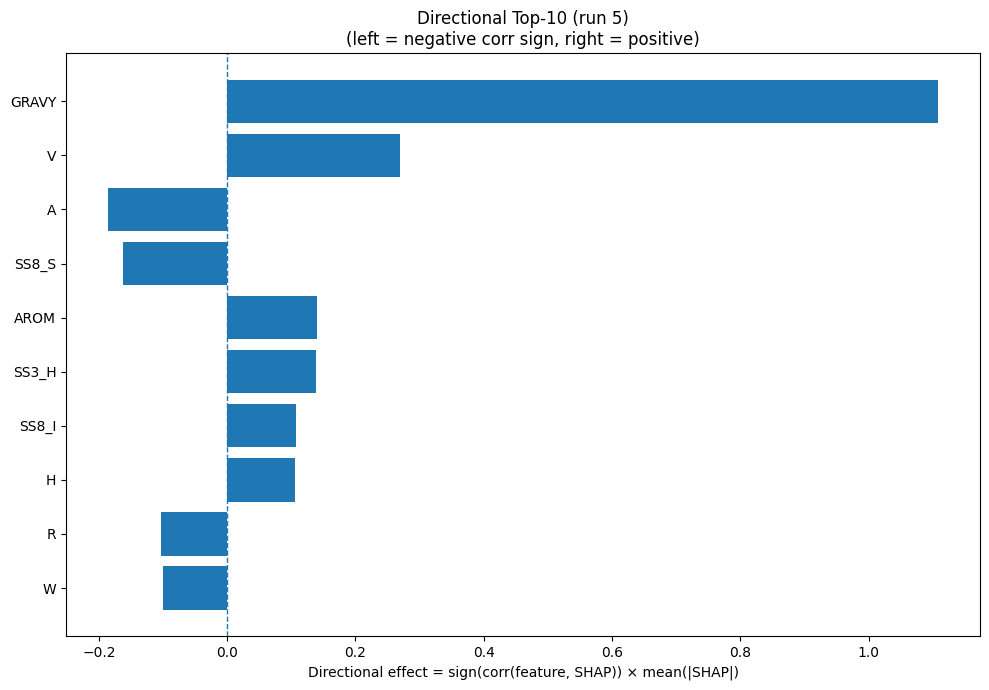

The file beside this chart, header and first rows:
Index, Feature, CorrSign, MeanAbsSHAP, DirectionalEffect
32, GRAVY, 1.0, 1.109, 1.109
17, V, 1.0, 0.2701, 0.2701
0, A, -1.0, 0.1862, -0.1862
29, SS8_S, -1.0, 0.1623, -0.1623
33, AROM, 1.0, 0.1406, 0.1406
20, SS3_H, 1.0, 0.1385, 0.1385
26, SS8_I, 1.0, 0.107, 0.107
6, H, 1.0, 0.1065, 0.1065
14, R, -1.0, 0.1034, -0.1034
18, W, -1.0, 0.1004, -0.1004
10, M, -1.0, 0.09328, -0.09328
13, Q, 1.0, 0.09271, 0.09271
27, SS8_B, -1.0, 0.08969, -0.08969
11, N, 1.0, 0.0764, 0.0764
24, SS8_E, 1.0, 0.07131, 0.07131
21, SS3_E, 1.0, 0.0677, 0.0677
25, SS8_G, 1.0, 0.06562, 0.06562
3, E, 1.0, 0.06459, 0.06459
7, I, 1.0, 0.0631, 0.0631
16, T, -1.0, 0.06061, -0.06061
28, SS8_T, -1.0, 0.05931, -0.05931
31, ASA, -1.0, 0.05889, -0.05889
2, D, -1.0, 0.05724, -0.05724
5, G, -1.0, 0.05535, -0.05535
23, SS8_H, 1.0, 0.05112, 0.05112
19, Y, 1.0, 0.04575, 0.04575
1, C, -1.0, 0.04501, -0.04501
12, P, -1.0, 0.04313, -0.04313
22, SS3_C, 1.0, 0.04312, 0.04312
15, S, -1.0, 0.02757, -0.02757
8, K, 1.0, 0.02194, 0.02194
30, SS8_-, -1.0, 0.01365, -0.01365
4, F, -1.0, 0.006458, -0.006458
9, L, 1.0, 0.003437, 0.003437
